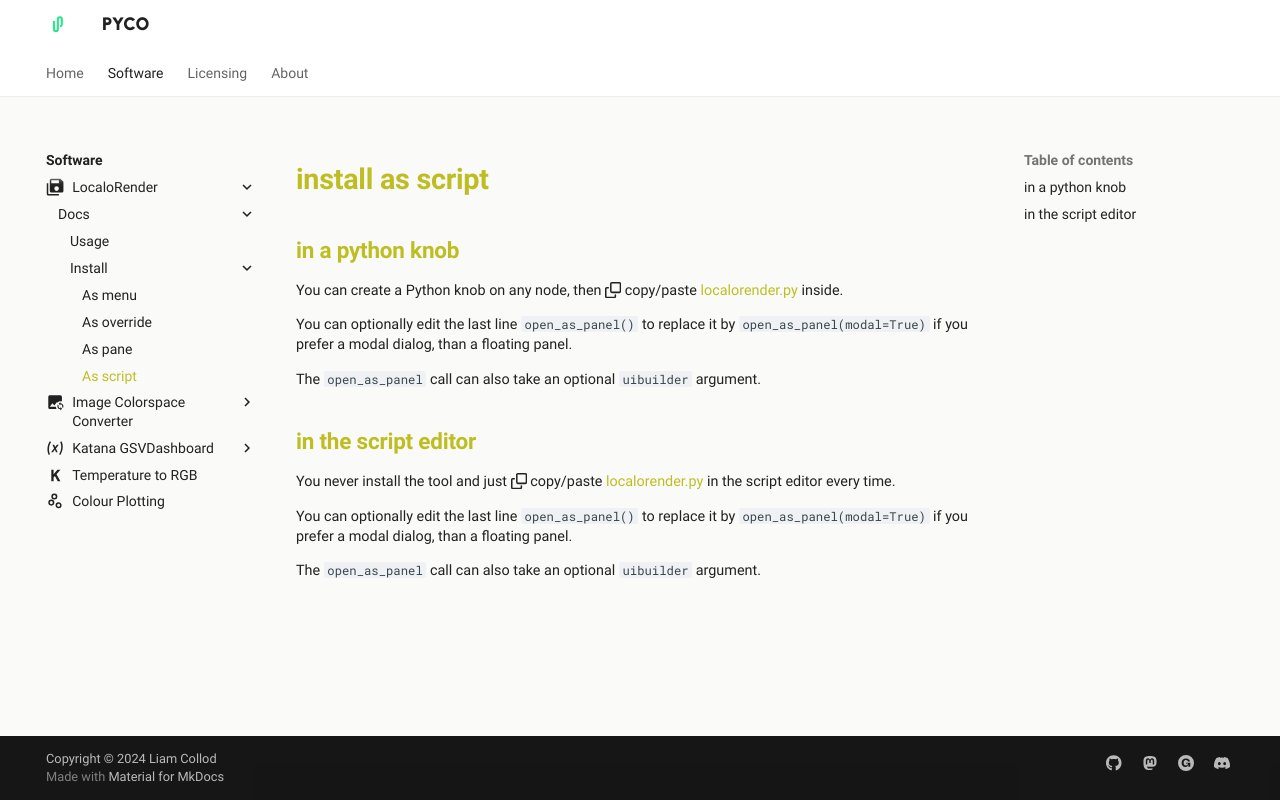

repository: pyco-apps/pyco-apps.github.io · page: software/localorender/docs/install/as-script/index.html · generator: mkdocs

---
meta_title: 'LocaloRender - Documentation - Install as script'
meta_image: './software/localorender/imgs/localorender-cover.jpg'
description: 'A Nuke tool to replace the native Render dialog for Write nodes.'
---
<link rel="stylesheet" href="../../../localorender.css">

# install as script

## in a python knob

You can create a Python knob on any node, then :octicons-copy-16: copy/paste 
[localorender.py](https://github.com/MrLixm/nuke-tools-lxm/blob/main/src/localorender/localorender.py)
inside.

You can optionally edit the last line `open_as_panel()` to replace it by
`open_as_panel(modal=True)` if you prefer a modal dialog, than a floating
panel.

The `open_as_panel` call can also take an optional `uibuilder` argument.

## in the script editor

You never install the tool and just :octicons-copy-16: copy/paste 
[localorender.py](https://github.com/MrLixm/nuke-tools-lxm/blob/main/src/localorender/localorender.py)
in the script editor every time.

You can optionally edit the last line `open_as_panel()` to replace it by
`open_as_panel(modal=True)` if you prefer a modal dialog, than a floating
panel.

The `open_as_panel` call can also take an optional `uibuilder` argument.
